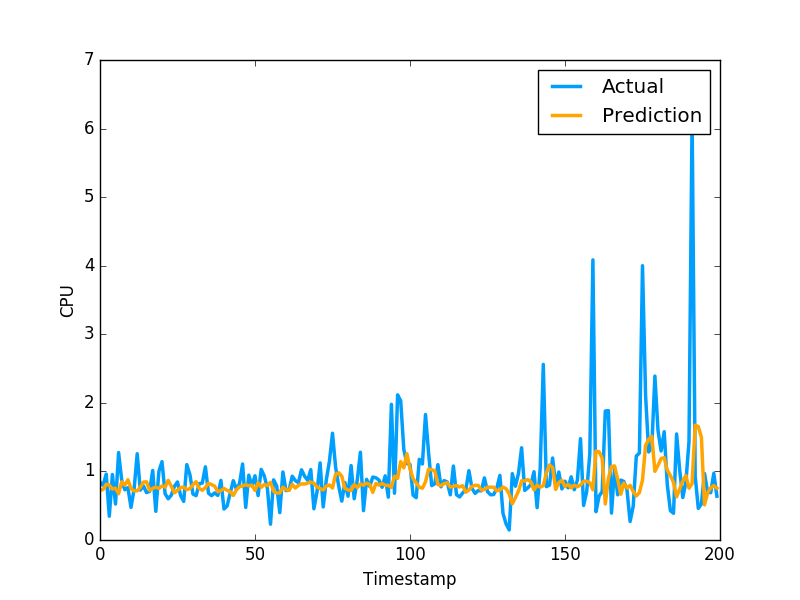

Source data for this figure (header and first rows):
7.250325450535864968e-01, 8.469420075416564941e-01
7.355604167401679216e-01, 7.976629734039306641e-01
8.116423271885141455e-01, 9.608020186424257592e-01
8.024337539168111544e-01, 3.470349907875061035e-01
7.423288014755683450e-01, 9.546210169792177513e-01
7.567992530796467943e-01, 5.251880288124084473e-01
6.753435113102378429e-01, 1.275226235389709695e+00
8.489960112771774980e-01, 8.723750114440917969e-01
7.999827099744479808e-01, 7.321749925613403320e-01
8.785770209324895719e-01, 7.640249729156494141e-01
7.505902330093818797e-01, 4.752210080623626154e-01
7.153184812756616662e-01, 7.414129972457885742e-01
7.178924480040608236e-01, 1.258002042770385520e+00
7.702190712466914224e-01, 7.274609804153442383e-01
8.443745306397839601e-01, 7.892770171165466309e-01
8.490076721261992088e-01, 6.914690136909484863e-01
7.250407988706319973e-01, 7.093830108642578125e-01
7.515920721119269121e-01, 1.014547944068908691e+00
7.720171889640364826e-01, 4.182830154895783026e-01
7.517306011799341769e-01, 1.002280950546264648e+00
7.880786766307010804e-01, 1.143296003341674805e+00
7.709641239519622324e-01, 6.746559739112854004e-01
8.702920009866477180e-01, 6.009536385536193848e-01
7.834399949465521429e-01, 6.538079977035522461e-01
6.881369619614772226e-01, 7.814120054244995117e-01
7.238246297840991161e-01, 8.469259738922119141e-01
7.650743661576178134e-01, 6.482390165328979492e-01
7.700718400838493238e-01, 5.623700022697448730e-01
7.340366659868566845e-01, 1.099647998809814453e+00
7.496411343900927227e-01, 9.541710019111632191e-01
8.074216091677426377e-01, 6.694499850273132324e-01
8.503776676584919869e-01, 6.464660167694091797e-01
7.499329064263533517e-01, 8.223180174827575684e-01
7.252418085493274047e-01, 8.300920128822326660e-01
7.640498670795432545e-01, 1.067314028739929199e+00
8.283188785795584375e-01, 6.827279925346374512e-01
8.071449369945415953e-01, 6.464239954948425293e-01
7.861946681444199614e-01, 6.881093978881835938e-01
7.047749208948906885e-01, 6.500350236892700195e-01
7.203384473333287463e-01, 8.693690299987792969e-01
7.516941003139943067e-01, 4.518609941005706787e-01
7.234783336850234559e-01, 4.952389895915984552e-01
7.068976118157814792e-01, 6.850870251655578613e-01
6.498125062975000921e-01, 8.653740286827087402e-01
7.322150644643113937e-01, 7.400469779968261719e-01
7.757820299278785914e-01, 8.204330205917358398e-01
7.888606080943179055e-01, 1.108605027198791504e+00
8.055443260119752313e-01, 4.751499891281127930e-01
7.901792490518594336e-01, 9.457899928092955433e-01
8.001138896055018934e-01, 7.877500057220458984e-01
7.226816149385929533e-01, 9.367713332176208496e-01
8.367029367604423840e-01, 6.470239758491516113e-01
7.688723930562681996e-01, 1.029777050018310325e+00
8.084786657042959401e-01, 9.328820109367371716e-01
7.940403513419188597e-01, 7.528370022773742676e-01
8.407033735880484748e-01, 2.307340055704117099e-01
7.110722280075557622e-01, 8.772729635238647461e-01
6.847458827565163775e-01, 7.876309752464294434e-01
6.861090357244966631e-01, 3.992269933223724365e-01
7.709427504258937747e-01, 9.923512339591979980e-01
7.344728339405744988e-01, 7.200859785079956055e-01
... 979 more rows
